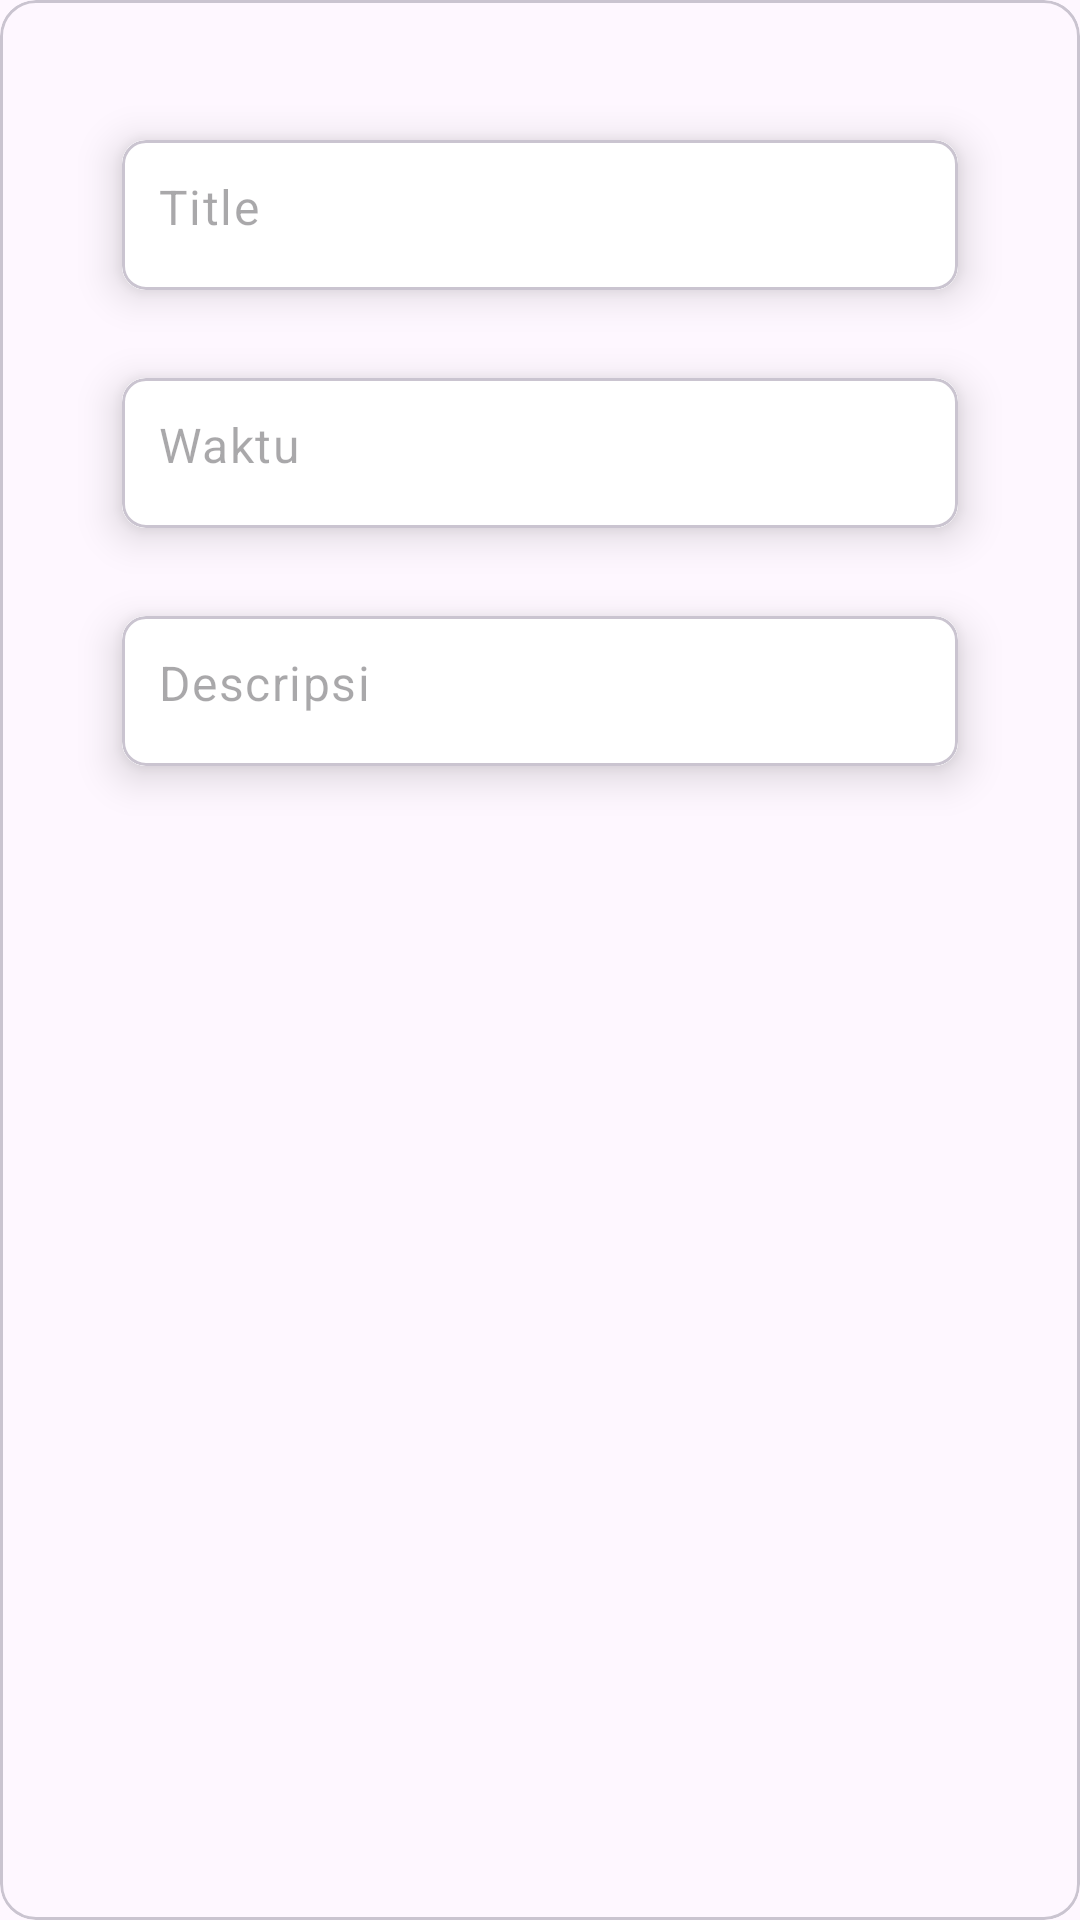

Here is an Android app screen rendered from its layout file. Give the layout XML and the strings, colors and styles it references.
<!-- AndroidManifest.xml: application theme Theme.ProjectMassive -->
<!-- res/layout/fragment_to_do_dialog.xml -->
<?xml version="1.0" encoding="utf-8"?>
<com.google.android.material.card.MaterialCardView xmlns:android="http://schemas.android.com/apk/res/android"
    xmlns:app="http://schemas.android.com/apk/res-auto"
    xmlns:tools="http://schemas.android.com/tools"
    android:layout_width="400dp"
    android:layout_height="wrap_content"
    tools:context=".fragment.ToDoDialogFragment">


    <androidx.constraintlayout.widget.ConstraintLayout
        android:layout_width="match_parent"
        android:layout_height="wrap_content">

        <ImageView
            android:id="@+id/todoClose"
            android:layout_width="25dp"
            android:layout_height="25dp"
            android:layout_marginTop="12dp"
            android:src="@drawable/baseline_close_24"
            app:layout_constraintEnd_toEndOf="@+id/cardView1"
            app:layout_constraintTop_toTopOf="parent" />

        <com.google.android.material.card.MaterialCardView
            android:id="@+id/cardView"
            android:layout_width="300dp"
            android:layout_height="wrap_content"
            android:layout_marginHorizontal="16dp"
            android:layout_marginTop="32dp"
            app:cardCornerRadius="8dp"
            app:cardElevation="8dp"
            app:cardUseCompatPadding="true"
            app:layout_constraintBottom_toTopOf="@+id/cardView1"
            app:layout_constraintEnd_toEndOf="parent"
            app:layout_constraintHorizontal_bias="0.5"
            app:layout_constraintStart_toStartOf="parent"
            app:layout_constraintTop_toTopOf="parent">

            <com.google.android.material.textfield.TextInputLayout
                android:layout_width="match_parent"
                android:layout_height="50dp"
                android:background="@color/white"
                app:boxStrokeWidth="0dp"
                app:boxStrokeWidthFocused="0dp"
                app:hintEnabled="false">

                <com.google.android.material.textfield.TextInputEditText
                    android:id="@+id/todoEt"
                    android:layout_width="match_parent"
                    android:layout_height="50dp"
                    android:background="@color/white"
                    android:hint="Title"
                    android:inputType="textEmailAddress"
                    android:paddingStart="12dp"
                    android:paddingTop="15dp" />

            </com.google.android.material.textfield.TextInputLayout>


        </com.google.android.material.card.MaterialCardView>

        <com.google.android.material.card.MaterialCardView
            android:id="@+id/cardView1"
            android:layout_width="300dp"
            android:layout_height="wrap_content"
            android:layout_marginHorizontal="16dp"
            app:cardCornerRadius="8dp"
            app:cardElevation="8dp"
            app:cardUseCompatPadding="true"
            app:layout_constraintEnd_toEndOf="parent"
            app:layout_constraintStart_toStartOf="parent"
            app:layout_constraintTop_toBottomOf="@+id/cardView">

            <com.google.android.material.textfield.TextInputLayout
                android:layout_width="match_parent"
                android:layout_height="50dp"
                android:background="@color/white"
                app:boxStrokeWidth="0dp"
                app:boxStrokeWidthFocused="0dp"
                app:hintEnabled="false">

                <com.google.android.material.textfield.TextInputEditText
                    android:id="@+id/todoEt1"
                    android:layout_width="match_parent"
                    android:layout_height="50dp"
                    android:background="@color/white"
                    android:hint="Waktu"
                    android:inputType="datetime"
                    android:paddingStart="12dp"
                    android:paddingTop="15dp" />

            </com.google.android.material.textfield.TextInputLayout>





        </com.google.android.material.card.MaterialCardView>

        <com.google.android.material.card.MaterialCardView
            android:id="@+id/cardView3"
            android:layout_width="300dp"
            android:layout_height="wrap_content"
            android:layout_marginHorizontal="16dp"
            app:cardCornerRadius="8dp"
            app:cardElevation="8dp"
            app:cardUseCompatPadding="true"
            app:layout_constraintEnd_toEndOf="parent"
            app:layout_constraintHorizontal_bias="0.5"
            app:layout_constraintStart_toStartOf="parent"
            app:layout_constraintTop_toBottomOf="@+id/cardView1">

            <com.google.android.material.textfield.TextInputLayout
                android:layout_width="match_parent"
                android:layout_height="50dp"
                android:background="@color/white"
                app:boxStrokeWidth="0dp"
                app:boxStrokeWidthFocused="0dp"
                app:hintEnabled="false">

                <com.google.android.material.textfield.TextInputEditText
                    android:id="@+id/todoEt3"
                    android:layout_width="match_parent"
                    android:layout_height="50dp"
                    android:background="@color/white"
                    android:hint="Descripsi"
                    android:inputType="text"
                    android:paddingStart="12dp"
                    android:paddingTop="15dp" />

            </com.google.android.material.textfield.TextInputLayout>


        </com.google.android.material.card.MaterialCardView>

        <ImageView
            android:id="@+id/todoNextBtn"
            android:layout_width="50dp"
            android:layout_height="50dp"
            android:layout_marginTop="16dp"
            android:src="@drawable/btn"
            app:layout_constraintBottom_toBottomOf="parent"
            app:layout_constraintEnd_toEndOf="parent"
            app:layout_constraintTop_toBottomOf="@+id/cardView3" />
    </androidx.constraintlayout.widget.ConstraintLayout>

</com.google.android.material.card.MaterialCardView>
<!-- resources referenced by this layout -->
<resources>
  <color name="white">#FFFFFFFF</color>
  <style name="Theme.ProjectMassive" parent="Base.Theme.ProjectMassive" />
  <style name="Base.Theme.ProjectMassive" parent="Theme.Material3.DayNight.NoActionBar">
          
          
      </style>
</resources>
